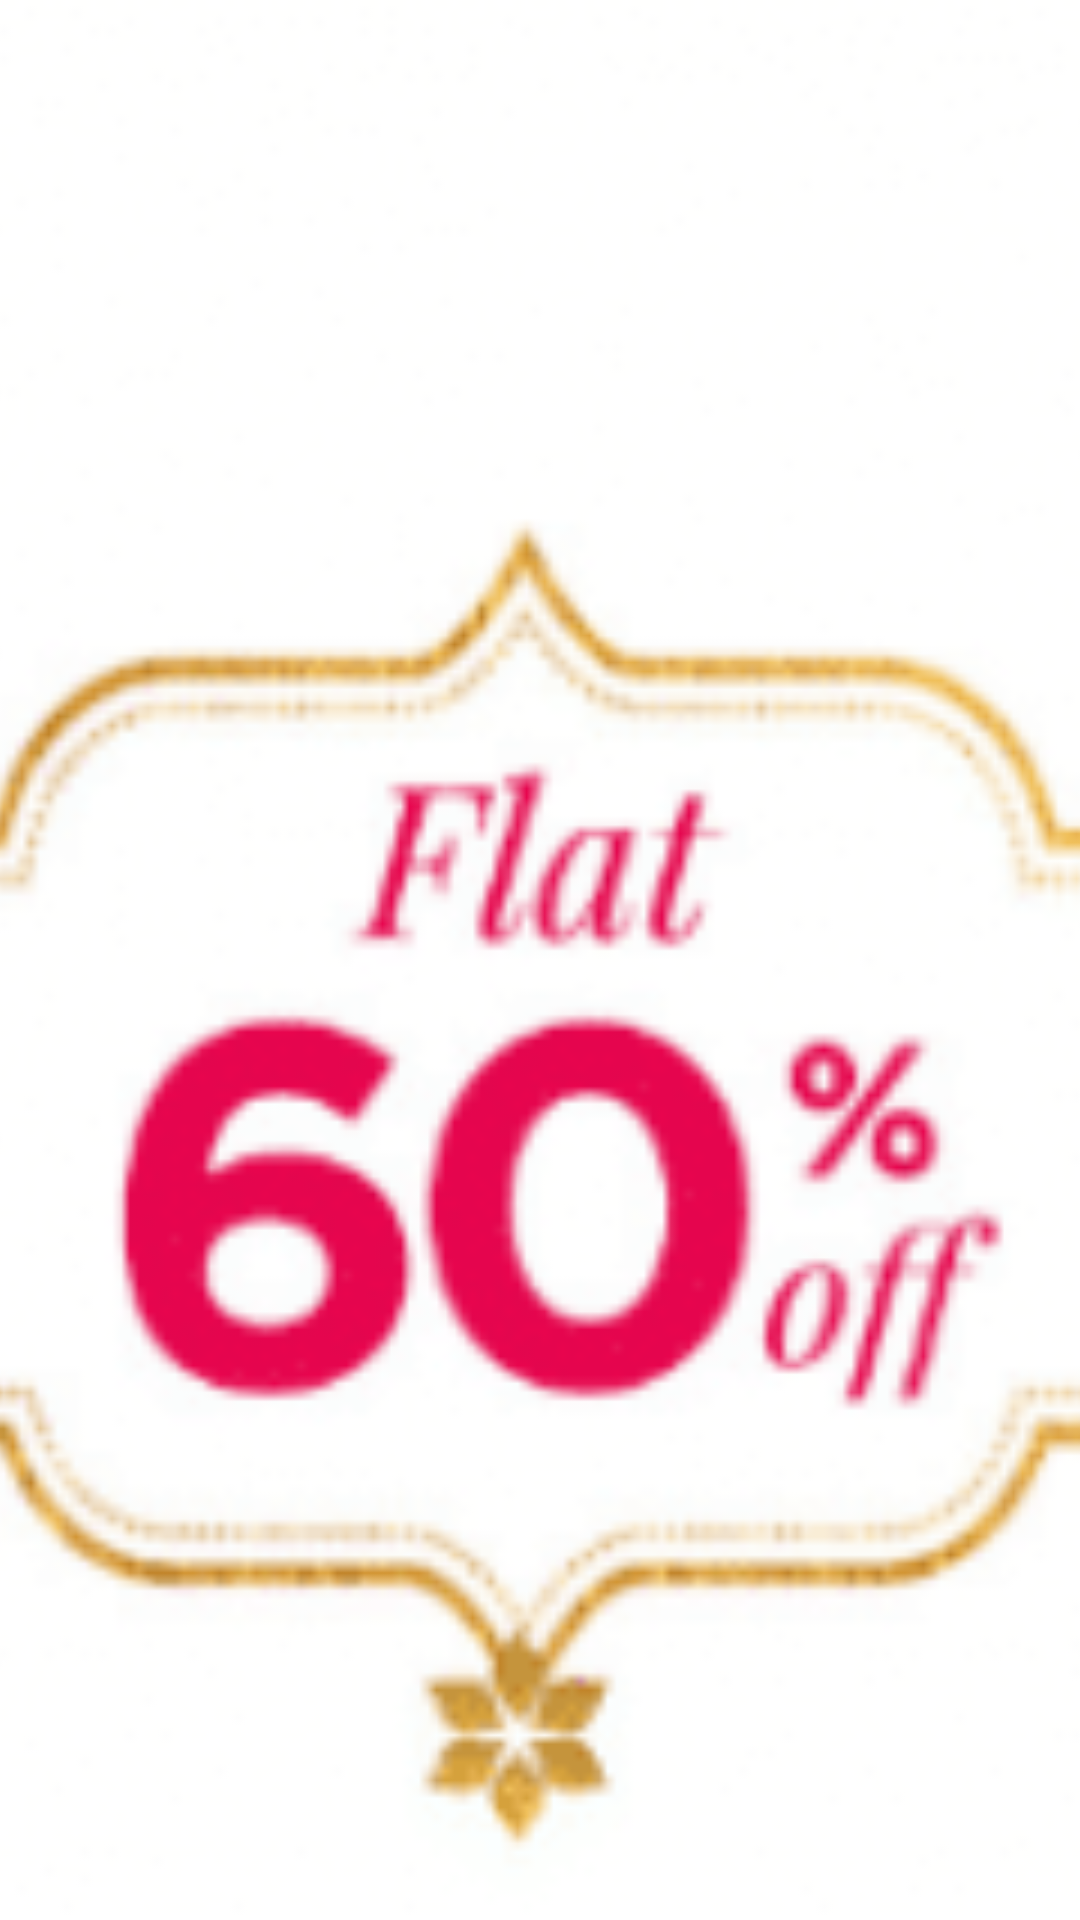

The Android layout XML behind this screen, and the referenced resources:
<!-- AndroidManifest.xml: application theme Theme.HetrogenousRecyclerView -->
<!-- res/layout/image_layout2.xml -->
<?xml version="1.0" encoding="utf-8"?>
<androidx.constraintlayout.widget.ConstraintLayout
    xmlns:android="http://schemas.android.com/apk/res/android"
    xmlns:app="http://schemas.android.com/apk/res-auto"
    xmlns:tools="http://schemas.android.com/tools"
    android:layout_width="match_parent"
    android:layout_margin="10dp"
    android:layout_height="wrap_content">

    <ImageView
        android:id="@+id/imageView2"
        android:layout_width="@dimen/iv2_width"
        android:layout_height="@dimen/iv2_height"
        android:scaleType="centerCrop"
        app:layout_constraintBottom_toBottomOf="parent"
        app:layout_constraintEnd_toEndOf="parent"
        app:layout_constraintStart_toStartOf="parent"
        app:layout_constraintTop_toTopOf="parent"
        app:srcCompat="@drawable/myntra2" />

</androidx.constraintlayout.widget.ConstraintLayout>
<!-- resources referenced by this layout -->
<resources>
  <!-- drawable myntra2: png bitmap (drawable-v24, 91889 bytes) -->
  <style name="Theme.HetrogenousRecyclerView" parent="Theme.MaterialComponents.DayNight.DarkActionBar">
          
          <item name="colorPrimary">@color/purple_500</item>
          <item name="colorPrimaryVariant">@color/purple_700</item>
          <item name="colorOnPrimary">@color/white</item>
          
          <item name="colorSecondary">@color/teal_200</item>
          <item name="colorSecondaryVariant">@color/teal_700</item>
          <item name="colorOnSecondary">@color/black</item>
          
          <item name="android:statusBarColor" tools:targetApi="l">?attr/colorPrimaryVariant</item>
          
      </style>
  <!-- not gathered from this repository: default colours our renderer supplied (Android Studio template values) -->
  <color name="purple_500">#FF6200EE</color>
  <color name="purple_700">#FF3700B3</color>
  <color name="teal_200">#FF03DAC5</color>
  <color name="teal_700">#FF018786</color>
  <color name="black">#FF000000</color>
  <color name="white">#FFFFFFFF</color>
</resources>
